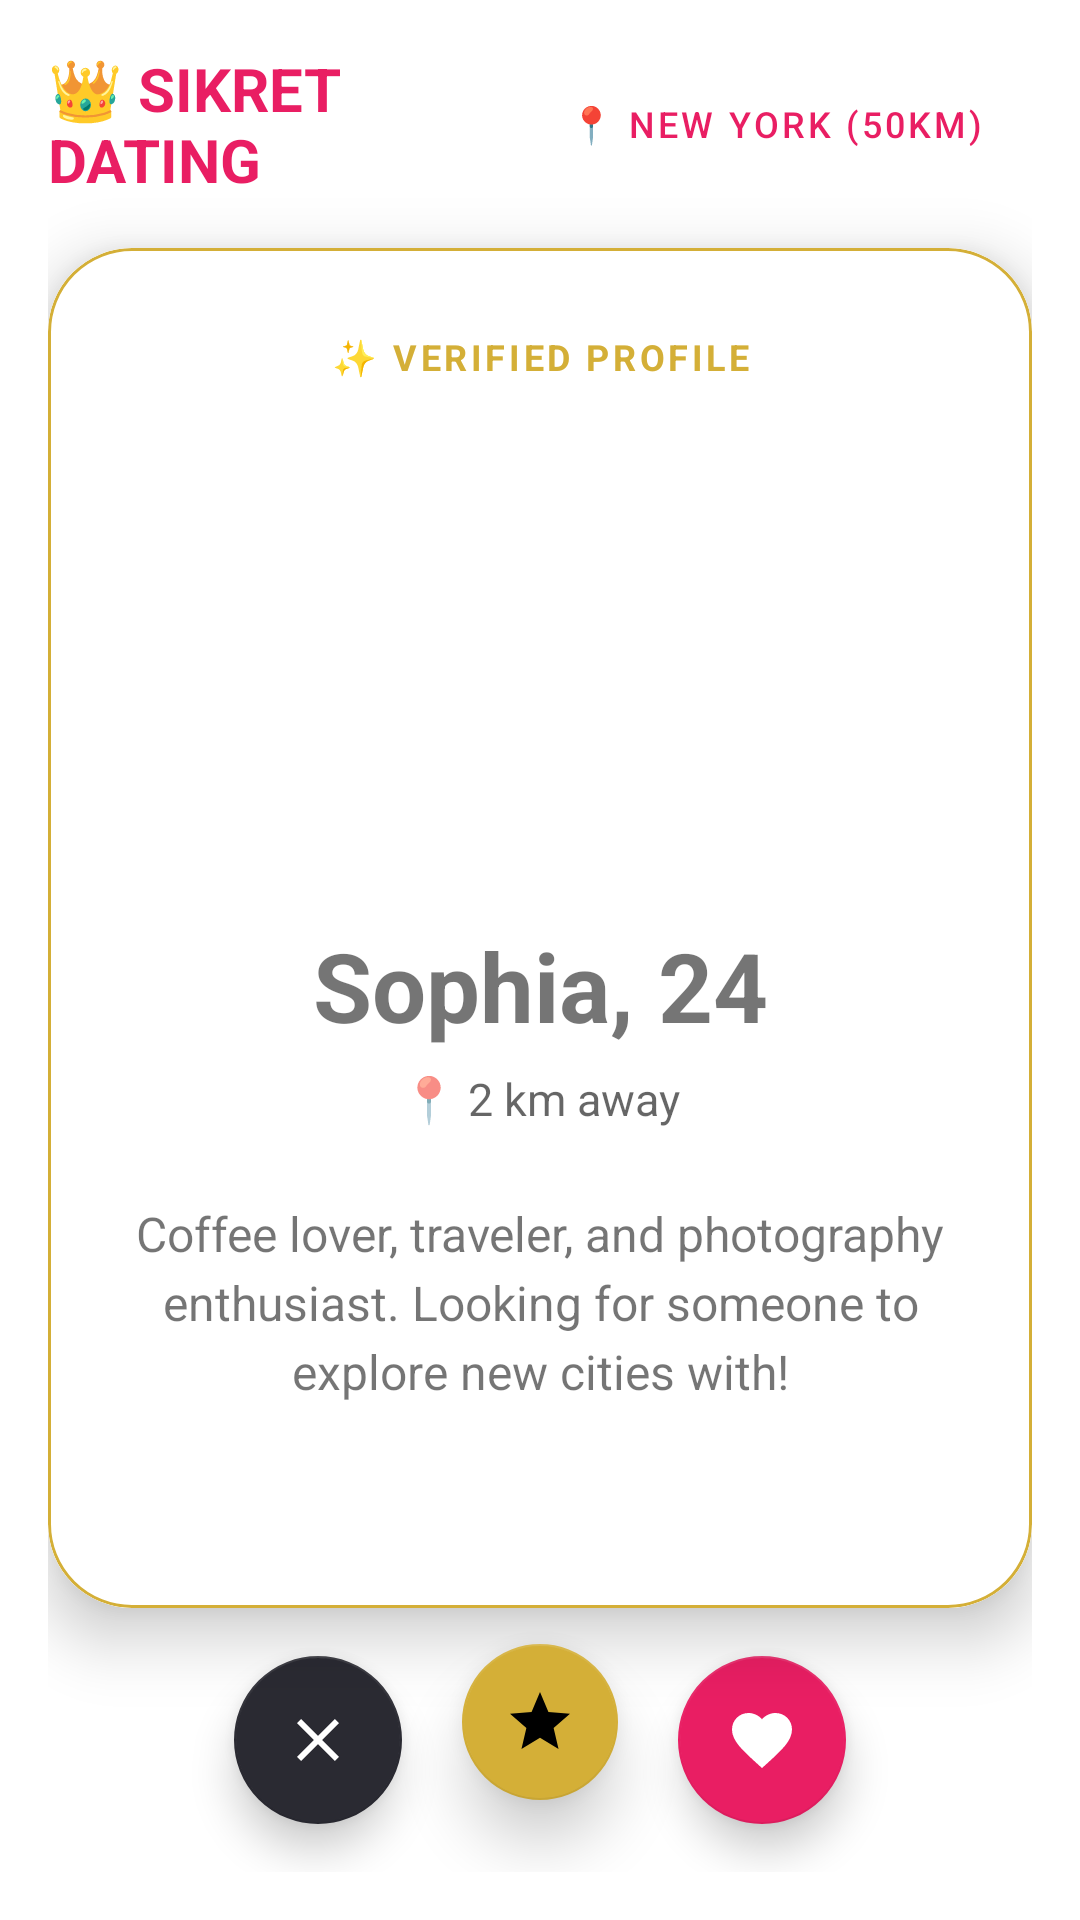

Layout XML and referenced resources for this Android screen:
<!-- AndroidManifest.xml: application theme Theme.DATINGAPP -->
<!-- res/layout/fragment_discover.xml -->
<?xml version="1.0" encoding="utf-8"?>

<androidx.constraintlayout.widget.ConstraintLayout xmlns:android="http://schemas.android.com/apk/res/android"
    xmlns:app="http://schemas.android.com/apk/res-auto"
    xmlns:tools="http://schemas.android.com/tools"
    android:layout_width="match_parent"
    android:layout_height="match_parent"
    android:padding="16dp"
    tools:context=".ui.main.DiscoverFragment">

    
    <LinearLayout
        android:id="@+id/discoverHeader"
        android:layout_width="match_parent"
        android:layout_height="wrap_content"
        android:orientation="horizontal"
        android:gravity="center_vertical"
        android:paddingBottom="8dp"
        app:layout_constraintEnd_toEndOf="parent"
        app:layout_constraintStart_toStartOf="parent"
        app:layout_constraintTop_toTopOf="parent">

        <TextView
            android:layout_width="0dp"
            android:layout_height="wrap_content"
            android:layout_weight="1"
            android:text="👑 SIKRET DATING"
            android:textSize="20sp"
            android:textStyle="bold"
            android:textColor="?attr/colorPrimary" />

        <Button
            android:id="@+id/locationSettingsButton"
            style="@style/Widget.MaterialComponents.Button.OutlinedButton"
            android:layout_width="wrap_content"
            android:layout_height="wrap_content"
            android:text="📍 New York (50km)"
            android:textSize="12sp"
            app:strokeColor="@color/gold_accent"
            app:cornerRadius="18dp" />
    </LinearLayout>

    <com.google.android.material.card.MaterialCardView
        android:id="@+id/profileCard"
        android:layout_width="match_parent"
        android:layout_height="0dp"
        android:layout_marginTop="8dp"
        android:layout_marginBottom="16dp"
        app:cardCornerRadius="28dp"
        app:cardElevation="12dp"
        app:strokeWidth="1dp"
        app:strokeColor="@color/gold_accent"
        app:layout_constraintBottom_toTopOf="@+id/passButton"
        app:layout_constraintEnd_toEndOf="parent"
        app:layout_constraintStart_toStartOf="parent"
        app:layout_constraintTop_toBottomOf="@+id/discoverHeader">

        <androidx.constraintlayout.widget.ConstraintLayout
            android:layout_width="match_parent"
            android:layout_height="match_parent"
            android:padding="28dp"
            android:background="?attr/colorSurface">

            <TextView
                android:id="@+id/vipBadge"
                android:layout_width="wrap_content"
                android:layout_height="wrap_content"
                android:text="✨ VERIFIED PROFILE"
                android:textSize="12sp"
                android:textStyle="bold"
                android:textColor="@color/gold_accent"
                android:letterSpacing="0.1"
                app:layout_constraintEnd_toEndOf="parent"
                app:layout_constraintStart_toStartOf="parent"
                app:layout_constraintTop_toTopOf="parent" />

            <ImageView
                android:id="@+id/avatarImage"
                android:layout_width="120dp"
                android:layout_height="120dp"
                android:src="@drawable/ic_profile"
                app:tint="?attr/colorPrimary"
                app:layout_constraintBottom_toTopOf="@+id/nameAgeText"
                app:layout_constraintEnd_toEndOf="parent"
                app:layout_constraintStart_toStartOf="parent"
                app:layout_constraintTop_toBottomOf="@+id/vipBadge"
                app:layout_constraintVertical_chainStyle="packed" />

            <TextView
                android:id="@+id/nameAgeText"
                android:layout_width="wrap_content"
                android:layout_height="wrap_content"
                android:layout_marginTop="20dp"
                android:text="Sophia, 24"
                android:textSize="32sp"
                android:textStyle="bold"
                app:layout_constraintBottom_toTopOf="@+id/locationText"
                app:layout_constraintEnd_toEndOf="parent"
                app:layout_constraintStart_toStartOf="parent"
                app:layout_constraintTop_toBottomOf="@+id/avatarImage" />

            <TextView
                android:id="@+id/locationText"
                android:layout_width="wrap_content"
                android:layout_height="wrap_content"
                android:layout_marginTop="6dp"
                android:text="📍 2 km away"
                android:textSize="15sp"
                android:textColor="?android:attr/textColorSecondary"
                app:layout_constraintBottom_toTopOf="@+id/bioText"
                app:layout_constraintEnd_toEndOf="parent"
                app:layout_constraintStart_toStartOf="parent"
                app:layout_constraintTop_toBottomOf="@+id/nameAgeText" />

            <TextView
                android:id="@+id/bioText"
                android:layout_width="match_parent"
                android:layout_height="wrap_content"
                android:layout_marginTop="24dp"
                android:gravity="center"
                android:lineSpacingExtra="4dp"
                android:text="Coffee lover, traveler, and photography enthusiast. Looking for someone to explore new cities with!"
                android:textSize="16sp"
                app:layout_constraintBottom_toBottomOf="parent"
                app:layout_constraintEnd_toEndOf="parent"
                app:layout_constraintStart_toStartOf="parent"
                app:layout_constraintTop_toBottomOf="@+id/locationText" />

        </androidx.constraintlayout.widget.ConstraintLayout>
    </com.google.android.material.card.MaterialCardView>

    <ImageView
        android:id="@+id/bigHeartPop"
        android:layout_width="140dp"
        android:layout_height="140dp"
        android:src="@drawable/ic_like"
        android:visibility="gone"
        app:tint="#E91E63"
        app:layout_constraintBottom_toBottomOf="@+id/profileCard"
        app:layout_constraintEnd_toEndOf="@+id/profileCard"
        app:layout_constraintStart_toStartOf="@+id/profileCard"
        app:layout_constraintTop_toTopOf="@+id/profileCard" />

    <TextView
        android:id="@+id/noMoreProfilesText"
        android:layout_width="wrap_content"
        android:layout_height="wrap_content"
        android:text="✨ No more profiles around you right now.\nCheck back later!"
        android:gravity="center"
        android:textSize="18sp"
        android:visibility="gone"
        app:layout_constraintBottom_toBottomOf="parent"
        app:layout_constraintEnd_toEndOf="parent"
        app:layout_constraintStart_toStartOf="parent"
        app:layout_constraintTop_toTopOf="parent" />

    
    <com.google.android.material.floatingactionbutton.FloatingActionButton
        android:id="@+id/passButton"
        android:layout_width="wrap_content"
        android:layout_height="wrap_content"
        android:layout_marginEnd="20dp"
        android:layout_marginBottom="16dp"
        android:src="@drawable/ic_pass"
        app:backgroundTint="#2A2A32"
        app:tint="@android:color/white"
        app:elevation="8dp"
        app:layout_constraintBottom_toBottomOf="parent"
        app:layout_constraintEnd_toStartOf="@+id/superLikeButton"
        app:layout_constraintHorizontal_chainStyle="packed"
        app:layout_constraintStart_toStartOf="parent" />

    
    <com.google.android.material.floatingactionbutton.FloatingActionButton
        android:id="@+id/superLikeButton"
        android:layout_width="wrap_content"
        android:layout_height="wrap_content"
        android:layout_marginBottom="24dp"
        android:src="@drawable/ic_star"
        app:backgroundTint="#D4AF37"
        app:tint="@android:color/black"
        app:fabCustomSize="52dp"
        app:elevation="12dp"
        app:layout_constraintBottom_toBottomOf="parent"
        app:layout_constraintEnd_toStartOf="@+id/likeButton"
        app:layout_constraintStart_toEndOf="@+id/passButton" />

    
    <com.google.android.material.floatingactionbutton.FloatingActionButton
        android:id="@+id/likeButton"
        android:layout_width="wrap_content"
        android:layout_height="wrap_content"
        android:layout_marginStart="20dp"
        android:layout_marginBottom="16dp"
        android:src="@drawable/ic_like"
        app:backgroundTint="#E91E63"
        app:tint="@android:color/white"
        app:elevation="8dp"
        app:layout_constraintBottom_toBottomOf="parent"
        app:layout_constraintEnd_toEndOf="parent"
        app:layout_constraintStart_toEndOf="@+id/superLikeButton" />

</androidx.constraintlayout.widget.ConstraintLayout>
<!-- resources referenced by this layout -->
<resources>
  <color name="gold_accent">#D4AF37</color>
  <!-- drawable ic_like (drawable) -->
  <vector xmlns:android="http://schemas.android.com/apk/res/android"
      android:width="32dp"
      android:height="32dp"
      android:viewportWidth="24"
      android:viewportHeight="24">
    <path
        android:fillColor="#FFE91E63"
        android:pathData="M12,21.35l-1.45,-1.32C5.4,15.36 2,12.28 2,8.5 2,5.42 4.42,3 7.5,3c1.74,0 3.41,.81 4.5,2.09C13.09,3.81 14.76,3 16.5,3 19.58,3 22,5.42 22,8.5c0,3.78 -3.4,6.86 -8.55,11.54L12,21.35z"/>
  </vector>
  <!-- drawable ic_pass (drawable) -->
  <vector xmlns:android="http://schemas.android.com/apk/res/android"
      android:width="32dp"
      android:height="32dp"
      android:viewportWidth="24"
      android:viewportHeight="24">
    <path
        android:fillColor="#FF757575"
        android:pathData="M19,6.41L17.59,5 12,10.59 6.41,5 5,6.41 10.59,12 5,17.59 6.41,19 12,13.41 17.59,19 19,17.59 13.41,12z"/>
  </vector>
  <!-- drawable ic_star (drawable) -->
  <vector xmlns:android="http://schemas.android.com/apk/res/android"
      android:width="28dp"
      android:height="28dp"
      android:viewportWidth="24"
      android:viewportHeight="24">
    <path
        android:fillColor="#FFD700"
        android:pathData="M12,17.27L18.18,21l-1.64,-7.03L22,9.24l-7.19,-0.61L12,2 9.19,8.63 2,9.24l5.46,4.73L5.82,21z"/>
  </vector>
  <style name="Theme.DATINGAPP" parent="Theme.MaterialComponents.DayNight.NoActionBar">
          
          <item name="colorPrimary">@color/rose_primary</item>
          <item name="colorPrimaryVariant">@color/rose_dark</item>
          <item name="colorOnPrimary">@color/white</item>
          
          <item name="colorSecondary">@color/gold_accent</item>
          <item name="colorSecondaryVariant">@color/gold_light</item>
          <item name="colorOnSecondary">@color/black</item>
          
          <item name="colorSurface">@color/white</item>
          
          <item name="android:statusBarColor">@color/rose_dark</item>
      </style>
  <color name="rose_primary">#E91E63</color>
  <color name="rose_dark">#C2185B</color>
  <color name="white">#FFFFFFFF</color>
  <color name="gold_light">#FFE57F</color>
  <color name="black">#FF000000</color>
</resources>
